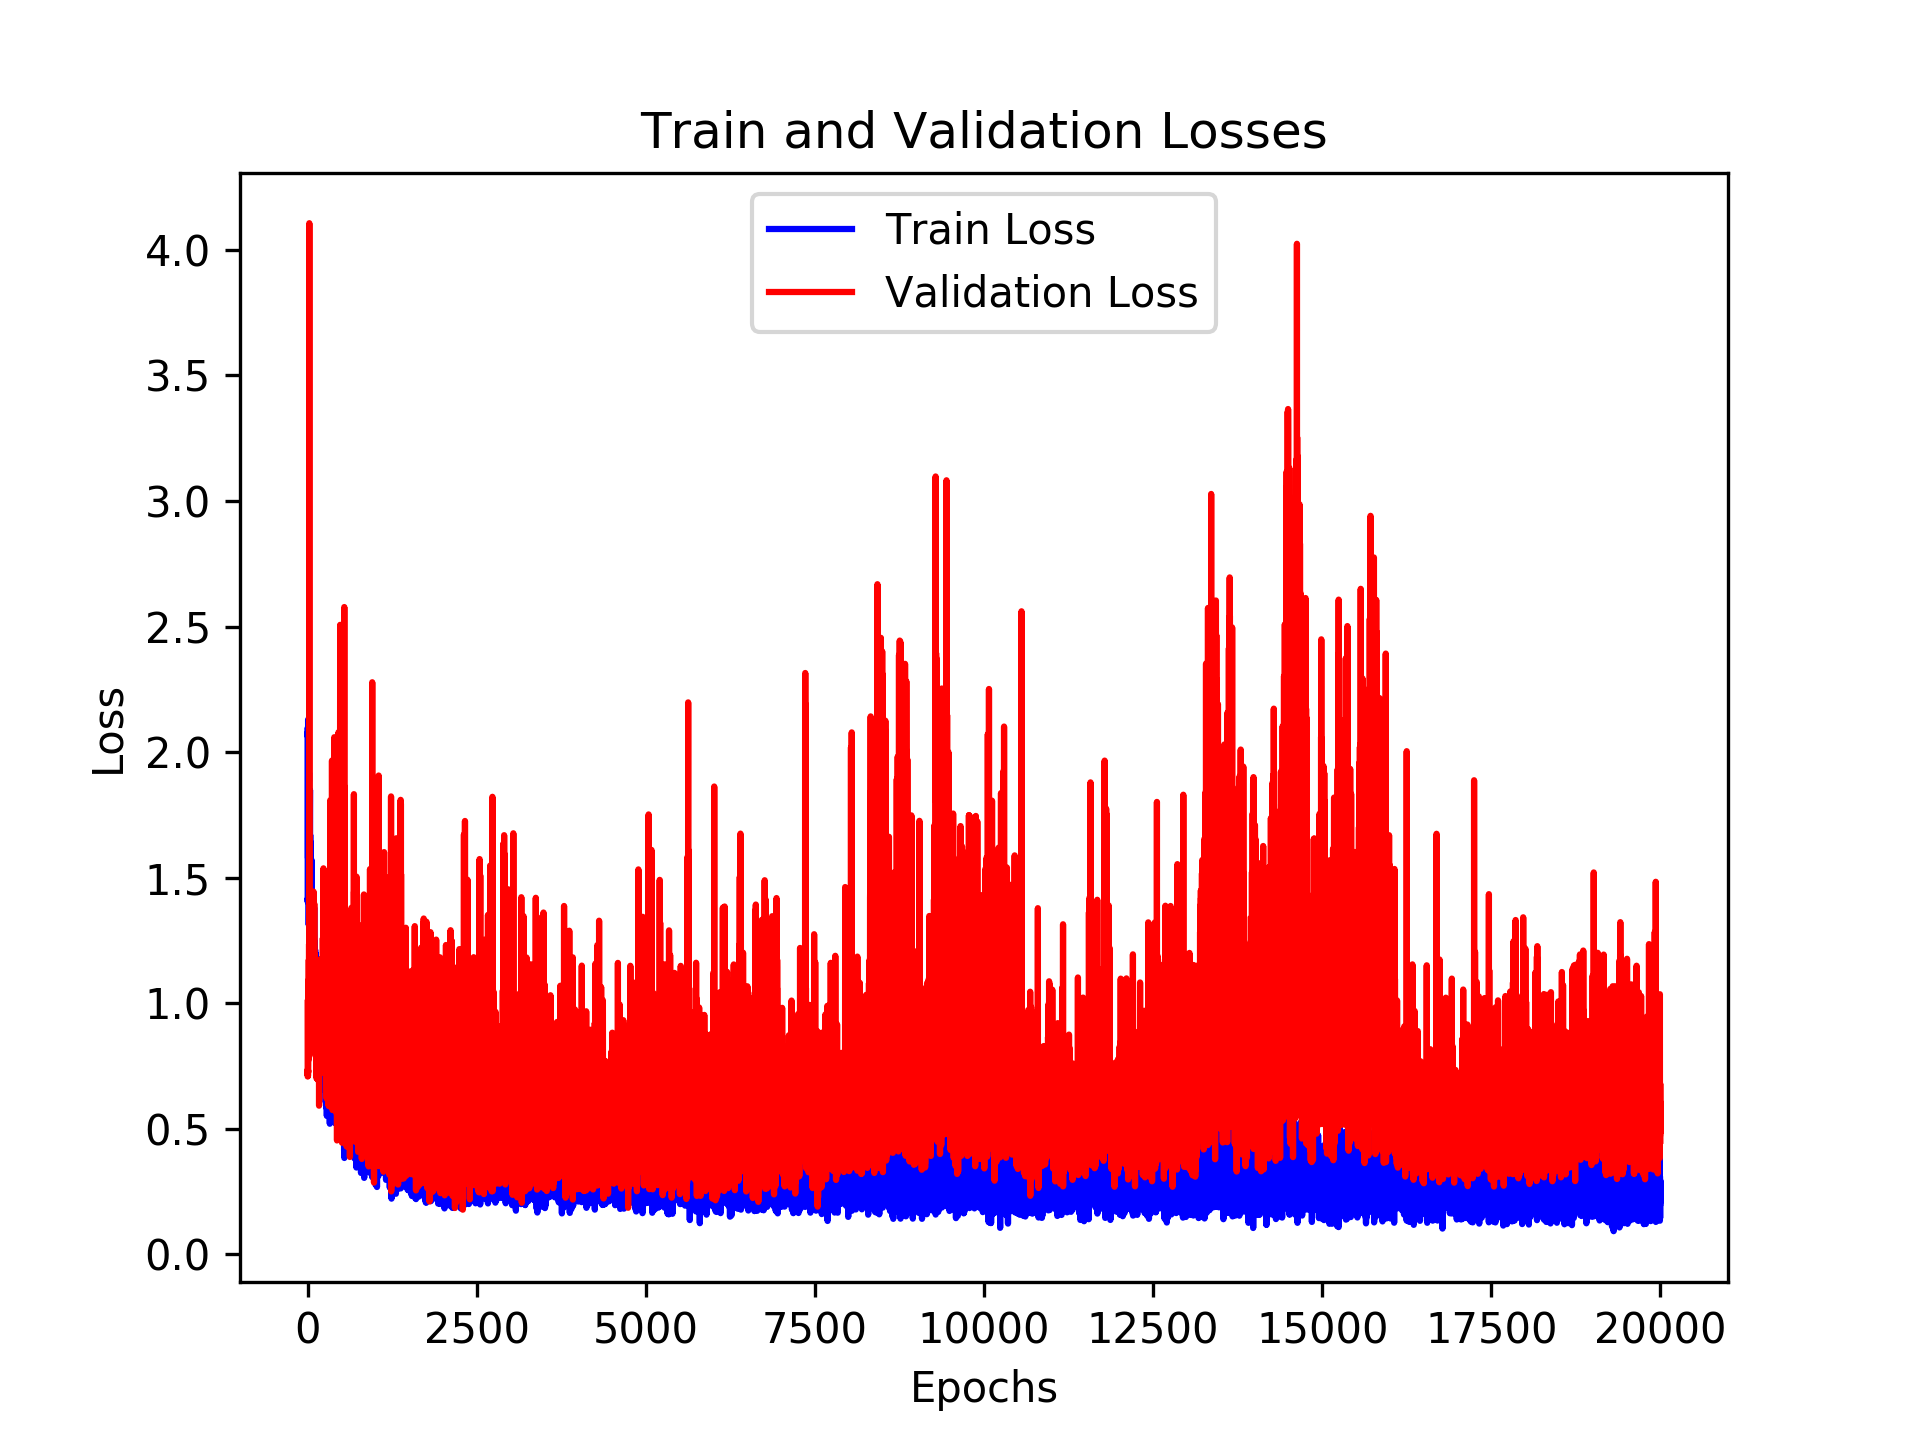

Values plotted in this chart, from the file beside it:
, loss_train, loss_val, time_forecast
0, 1.408, 1.001, 2.0
1, 1.403, 0.7073, 2.0
2, 2.097, 0.7087, 4.0
3, 2.06, 0.7369, 3.0
4, 2.07, 0.7183, 4.0
5, 2.082, 0.7093, 5.0
6, 1.577, 0.7187, 2.0
7, 2.129, 0.7327, 4.0
8, 2.02, 0.7236, 4.0
9, 2.065, 0.7663, 4.0
10, 1.98, 0.7877, 3.0
11, 2.037, 0.8286, 5.0
12, 1.974, 0.7731, 3.0
13, 1.92, 0.7959, 3.0
14, 1.9, 0.9188, 4.0
15, 1.375, 0.9775, 2.0
16, 1.311, 1.094, 2.0
17, 1.362, 0.9098, 2.0
18, 1.933, 1.172, 5.0
19, 1.889, 0.9369, 4.0
20, 1.883, 1.145, 3.0
21, 1.917, 1.235, 5.0
22, 1.355, 0.9989, 2.0
23, 1.301, 1.024, 2.0
24, 1.834, 1.298, 3.0
25, 1.843, 4.107, 4.0
26, 1.299, 1.367, 2.0
27, 1.229, 1.383, 2.0
28, 1.776, 1.344, 4.0
29, 1.748, 1.353, 4.0
30, 1.265, 1.087, 2.0
31, 1.755, 1.326, 3.0
32, 1.231, 1.141, 2.0
33, 1.719, 1.324, 3.0
34, 1.764, 1.357, 3.0
35, 1.849, 1.36, 4.0
36, 1.22, 1.308, 2.0
37, 1.67, 1.334, 3.0
38, 1.302, 1.356, 2.0
39, 1.176, 1.31, 2.0
40, 1.64, 1.071, 5.0
41, 1.591, 1.296, 3.0
42, 1.616, 1.039, 3.0
43, 1.632, 1.301, 3.0
44, 1.64, 1.351, 5.0
45, 1.51, 1.312, 3.0
46, 1.592, 1.078, 3.0
47, 1.562, 1.067, 4.0
48, 1.507, 1.359, 3.0
49, 1.561, 1.305, 5.0
50, 1.505, 1.069, 3.0
51, 1.549, 1.39, 5.0
52, 1.166, 1.067, 2.0
53, 1.125, 0.9642, 2.0
54, 1.524, 1.28, 4.0
55, 1.165, 0.9279, 2.0
56, 1.098, 0.9345, 2.0
57, 1.478, 0.9504, 4.0
58, 1.523, 1.232, 4.0
59, 1.534, 1.236, 4.0
... 19,940 more rows
